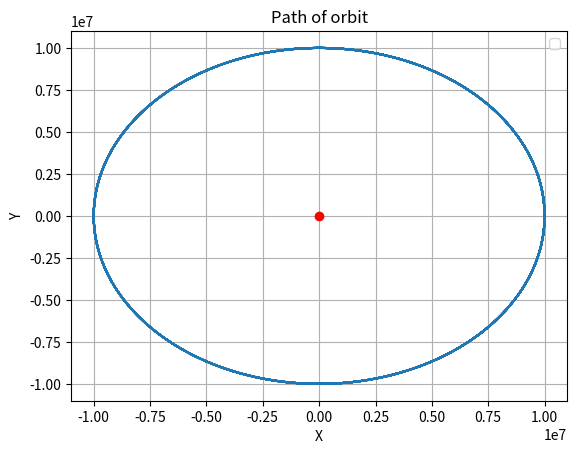

Source code (Python):
# -*- coding: utf-8 -*-
"""
Created on Tue Oct  3 13:50:39 2017

[redacted]
"""

# uncomment the next line if running in a notebook
# %matplotlib inline
import numpy as np
import matplotlib.pyplot as plt

# function to normalise position vector
def normalize(v):
    norm=np.linalg.norm(v)
    if norm==0: 
       return v
    return v/norm

# mass of the planet, gravitational constant, initial position and velocity
M = 6 * 10**24
r = np.array([10**7,0,0])
v = np.array([0,6328.070796,0])
a = np.zeros(3)
G = 6.67408 * 10**-11 

# simulation time, timestep and time
t_max = 100000
dt = 1
t_array = np.arange(0, t_max, dt)

# initialise empty lists to record trajectories
r_list = [0]*len(t_array)
v_list = [0]*len(t_array)

# 1st and 2nd terms displacement
r_list[0] = r
r_list[1] = r + v * dt

# 1st and 2nd terms velocity
v_list[0] = v
v_list[1] = (r_list[1] - r_list[0]) / dt

# Iterate for new position and velocity
for i in range (len(r_list)-2):
    
    # Unit postion vector r
    r_unit = normalize(r_list[i+1])
    
    # Magnitude postion vector r
    r_mag = np.linalg.norm(r_list[i+1])
    
    r_list[i+2] = 2 * r_list[i+1] - r_list[i] - dt**2 * G * M * r_unit / (r_mag**2)
    v_list[i+2] = (r_list[i+1] - r_list[i]) / dt
    
# convert trajectory lists into arrays, so they can be indexed more easily
r_array = np.array(r_list)
v_array = np.array(v_list)

# empty arrays for x and y coordinates
x_array = np.zeros(len(r_array))
y_array = np.zeros(len(r_array))

# compiling x and y coordinates
for i in range (len(r_array)):
    x_array[i] = r_array[i][0]
    y_array[i] = r_array[i][1]

# plot the position-time graph
plt.figure(1)
plt.clf()
plt.grid()
plt.xlabel('X')
plt.ylabel('Y')
plt.title('Path of orbit')
plt.plot(x_array, y_array)
plt.plot([0],[0],'ro')
plt.legend()
plt.show()